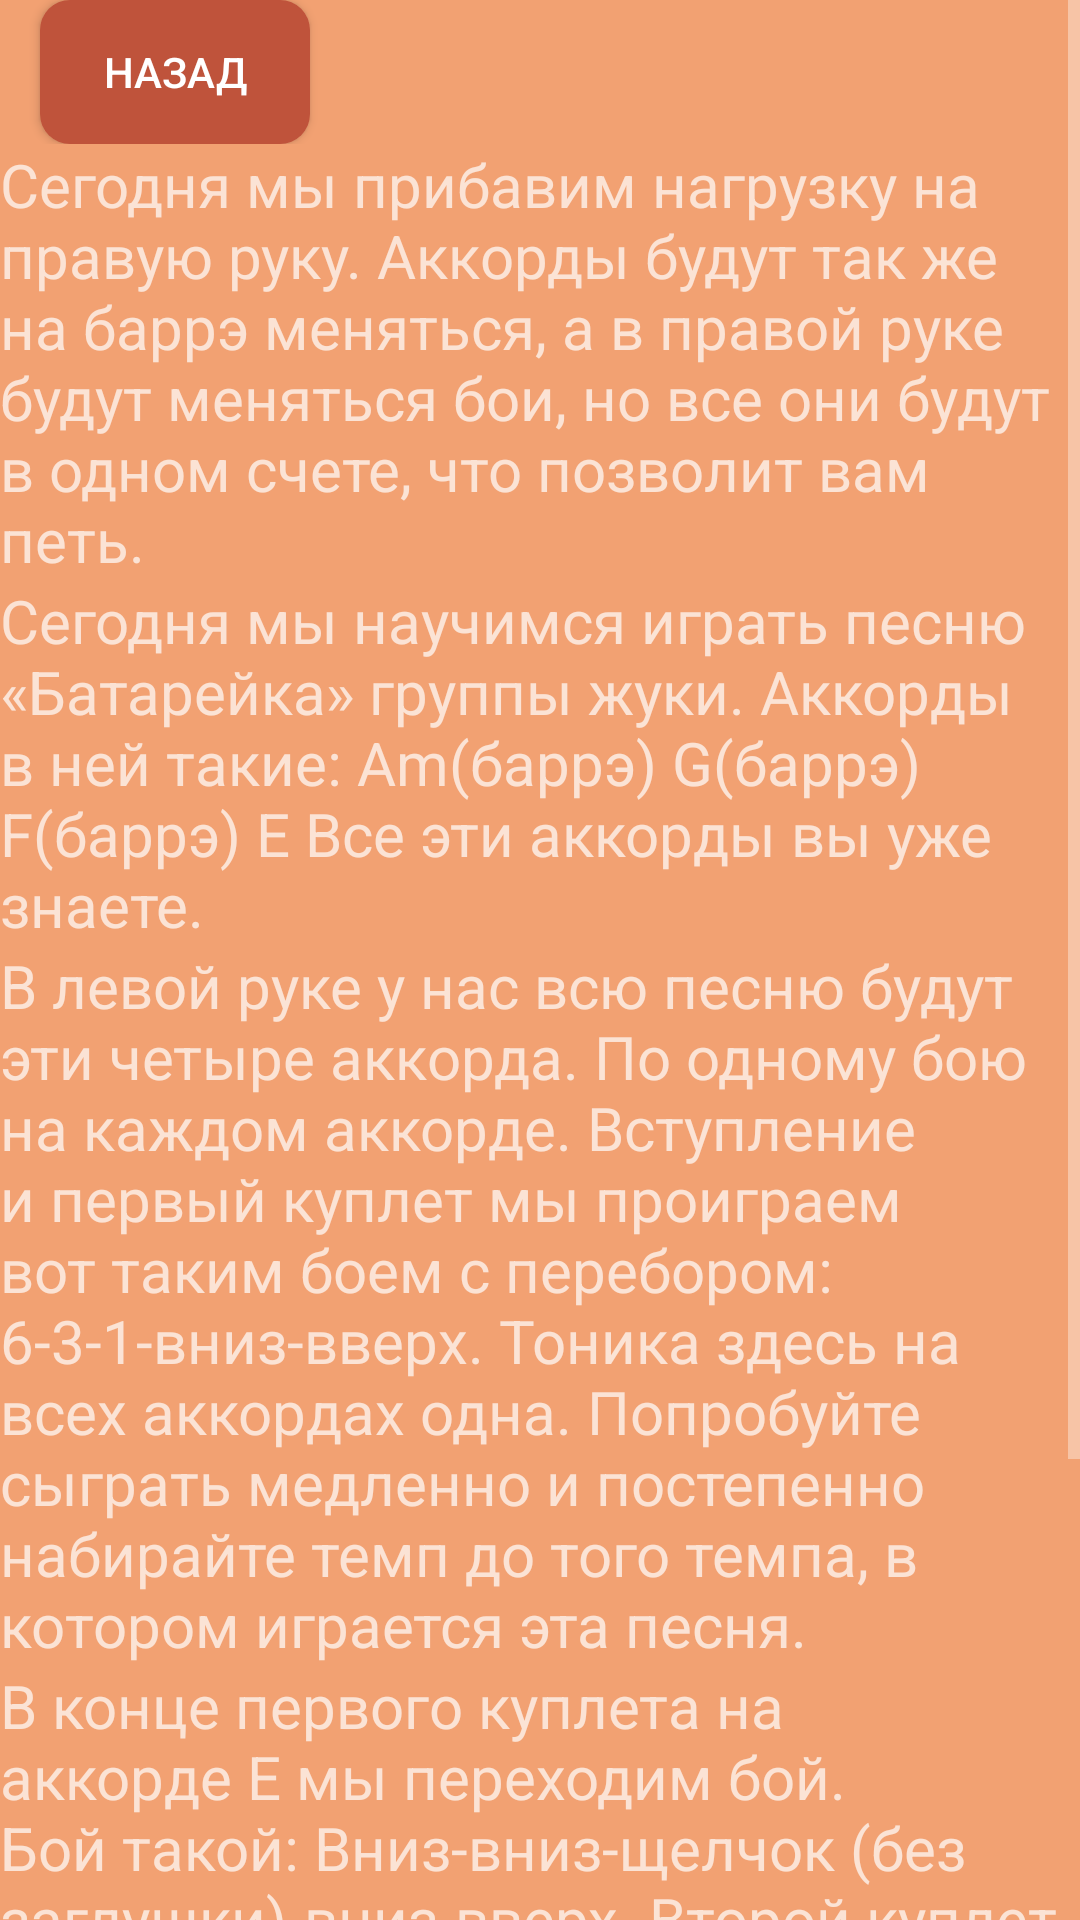

The Android layout XML behind this screen, and the referenced resources:
<!-- AndroidManifest.xml: application theme Theme.AppCompat.NoActionBar -->
<!-- res/layout/lesson_twelve.xml -->
<?xml version="1.0" encoding="utf-8"?>
<ScrollView xmlns:android="http://schemas.android.com/apk/res/android"
    xmlns:app="http://schemas.android.com/apk/res-auto"
    android:layout_width="match_parent"
    android:layout_height="match_parent"
    android:background="@color/background_color">
    <LinearLayout android:layout_width="match_parent"
        android:layout_height="wrap_content"
        android:background="@color/background_color"
        android:orientation="vertical">

        <androidx.constraintlayout.widget.ConstraintLayout

            android:layout_width="match_parent"
            android:layout_height="wrap_content">

            <androidx.appcompat.widget.AppCompatButton
                android:id="@+id/back"
                android:layout_width="90dp"
                android:layout_height="wrap_content"
                android:text="@string/back"
                android:background="@drawable/rectangle_rounded"
                app:backgroundTint="@color/back"
                app:layout_constraintBottom_toBottomOf="parent"
                app:layout_constraintEnd_toEndOf="parent"
                app:layout_constraintHorizontal_bias="0.049"
                app:layout_constraintStart_toStartOf="parent"
                app:layout_constraintTop_toTopOf="parent"
                app:layout_constraintVertical_bias="0.023" />
        </androidx.constraintlayout.widget.ConstraintLayout>

        <LinearLayout
            android:layout_width="wrap_content"
            android:layout_height="wrap_content"
            android:background="@color/background_color"
            android:orientation="vertical">



            <TextView
                android:layout_width="wrap_content"
                android:layout_height="wrap_content"
                android:text="@string/lessonTwelve1"
                android:textSize="20sp" />
        </LinearLayout>




        <TextView
            android:layout_width="wrap_content"
            android:layout_height="wrap_content"
            android:text="@string/lessonTwelve2"
            android:textSize="20sp" />



        <TextView
            android:layout_width="wrap_content"
            android:layout_height="wrap_content"
            android:text="@string/lessonTwelve3"
            android:textSize="20sp" />

        <TextView
            android:layout_width="wrap_content"
            android:layout_height="wrap_content"
            android:text="@string/lessonTwelve4"
            android:textSize="20sp" />
    </LinearLayout>


</ScrollView>
<!-- resources referenced by this layout -->
<resources>
  <color name="back">#BF533B</color>
  <color name="background_color">#F2A172</color>
  <!-- drawable rectangle_rounded (drawable-v24) -->
  <?xml version="1.0" encoding="utf-8"?>
  <selector xmlns:android="http://schemas.android.com/apk/res/android">
      xmlns:android="http://schemas.android.com/apk/res/android">
      <item>
          <shape>
              <solid android:color="@color/botton_color"/>
              <corners android:radius="10.0dip" />
          </shape>
      </item>
  </selector>
  <string name="back">Назад</string>
  <string name="lessonTwelve1">Сегодня мы прибавим нагрузку на правую руку. Аккорды будут так же на баррэ меняться, а в правой руке будут меняться бои, но все они будут в одном счете, что позволит вам петь.</string>
  <string name="lessonTwelve2">Сегодня мы научимся играть песню «Батарейка» группы жуки. Аккорды в ней такие:<br />
  Am(баррэ)<br />
  G(баррэ)<br />
  F(баррэ)<br />
  E<br />
  Все эти аккорды вы уже знаете.</string>
  <string name="lessonTwelve3">В левой руке у нас всю песню будут эти четыре аккорда. По одному бою на каждом аккорде.<br />
  Вступление и первый куплет мы проиграем вот таким боем с перебором:<br />
  6-3-1-вниз-вверх.<br />
  Тоника здесь на всех аккордах одна. Попробуйте сыграть медленно и постепенно набирайте темп до того темпа, в котором играется эта песня.</string>
  <string name="lessonTwelve4">В конце первого куплета на аккорде Е мы переходим бой. Бой такой:<br />
  Вниз-вниз-щелчок (без заглушки)-вниз-вверх.<br />
  Второй куплет играется тем же боем что и припев, только щелчок уже глушим. И опять на аккорде Е перестаем глушить щелчок и играем припев так же, как и прерыдущий.<br />
  Третий куплет можно играть тем же боем только без последних двух ударов. Вот так:<br />
  Вниз-вниз-щелчок.</string>
  <color name="botton_color">#BF533B</color>
</resources>
